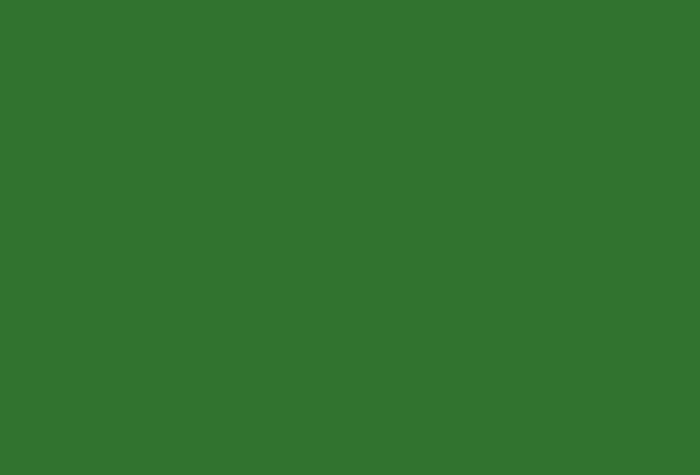
t = 0.00 s
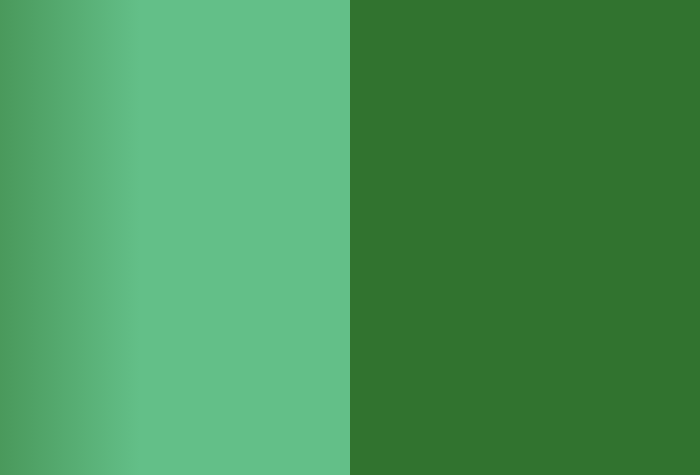
t = 0.25 s
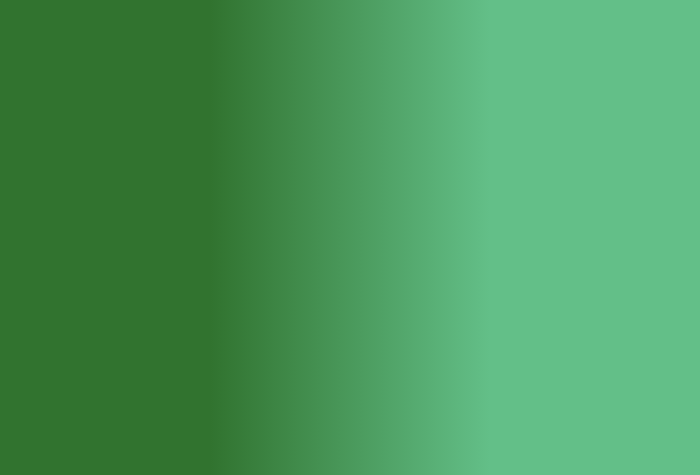
t = 0.50 s
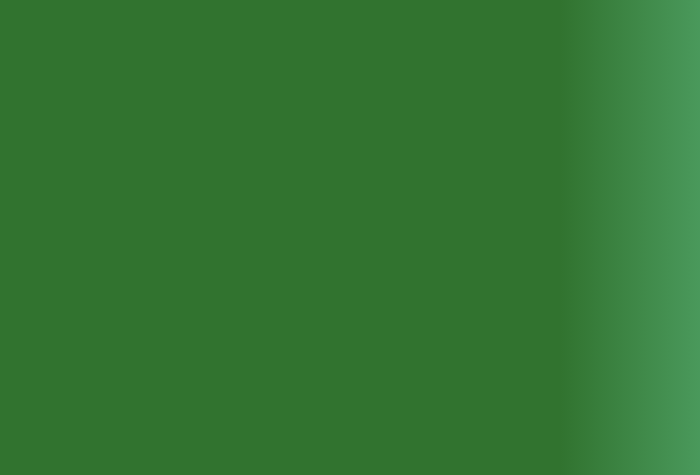
t = 0.75 s

The animated SVG that drew these frames (rendered in a browser with its animation timeline set to each time). Animation: 1 SMIL element (animate=1); one cycle of 1.00 s, repeats indefinitely.


<svg width="700" height="475" version="1.1" xmlns="http://www.w3.org/2000/svg" xmlns:xlink="http://www.w3.org/1999/xlink">
	<defs>
		<linearGradient id="g">
			<stop stop-color="#31732f" offset="30%" />
			<stop stop-color="#63bf88" offset="70%" />
		</linearGradient>
	</defs>
	<rect width="700" height="475" fill="#31732f" />
	<rect id="r" width="700" height="475" fill="url(#g)" />
	<animate xlink:href="#r" attributeName="x" from="-700" to="700" dur="1s" repeatCount="indefinite"  />
</svg>
